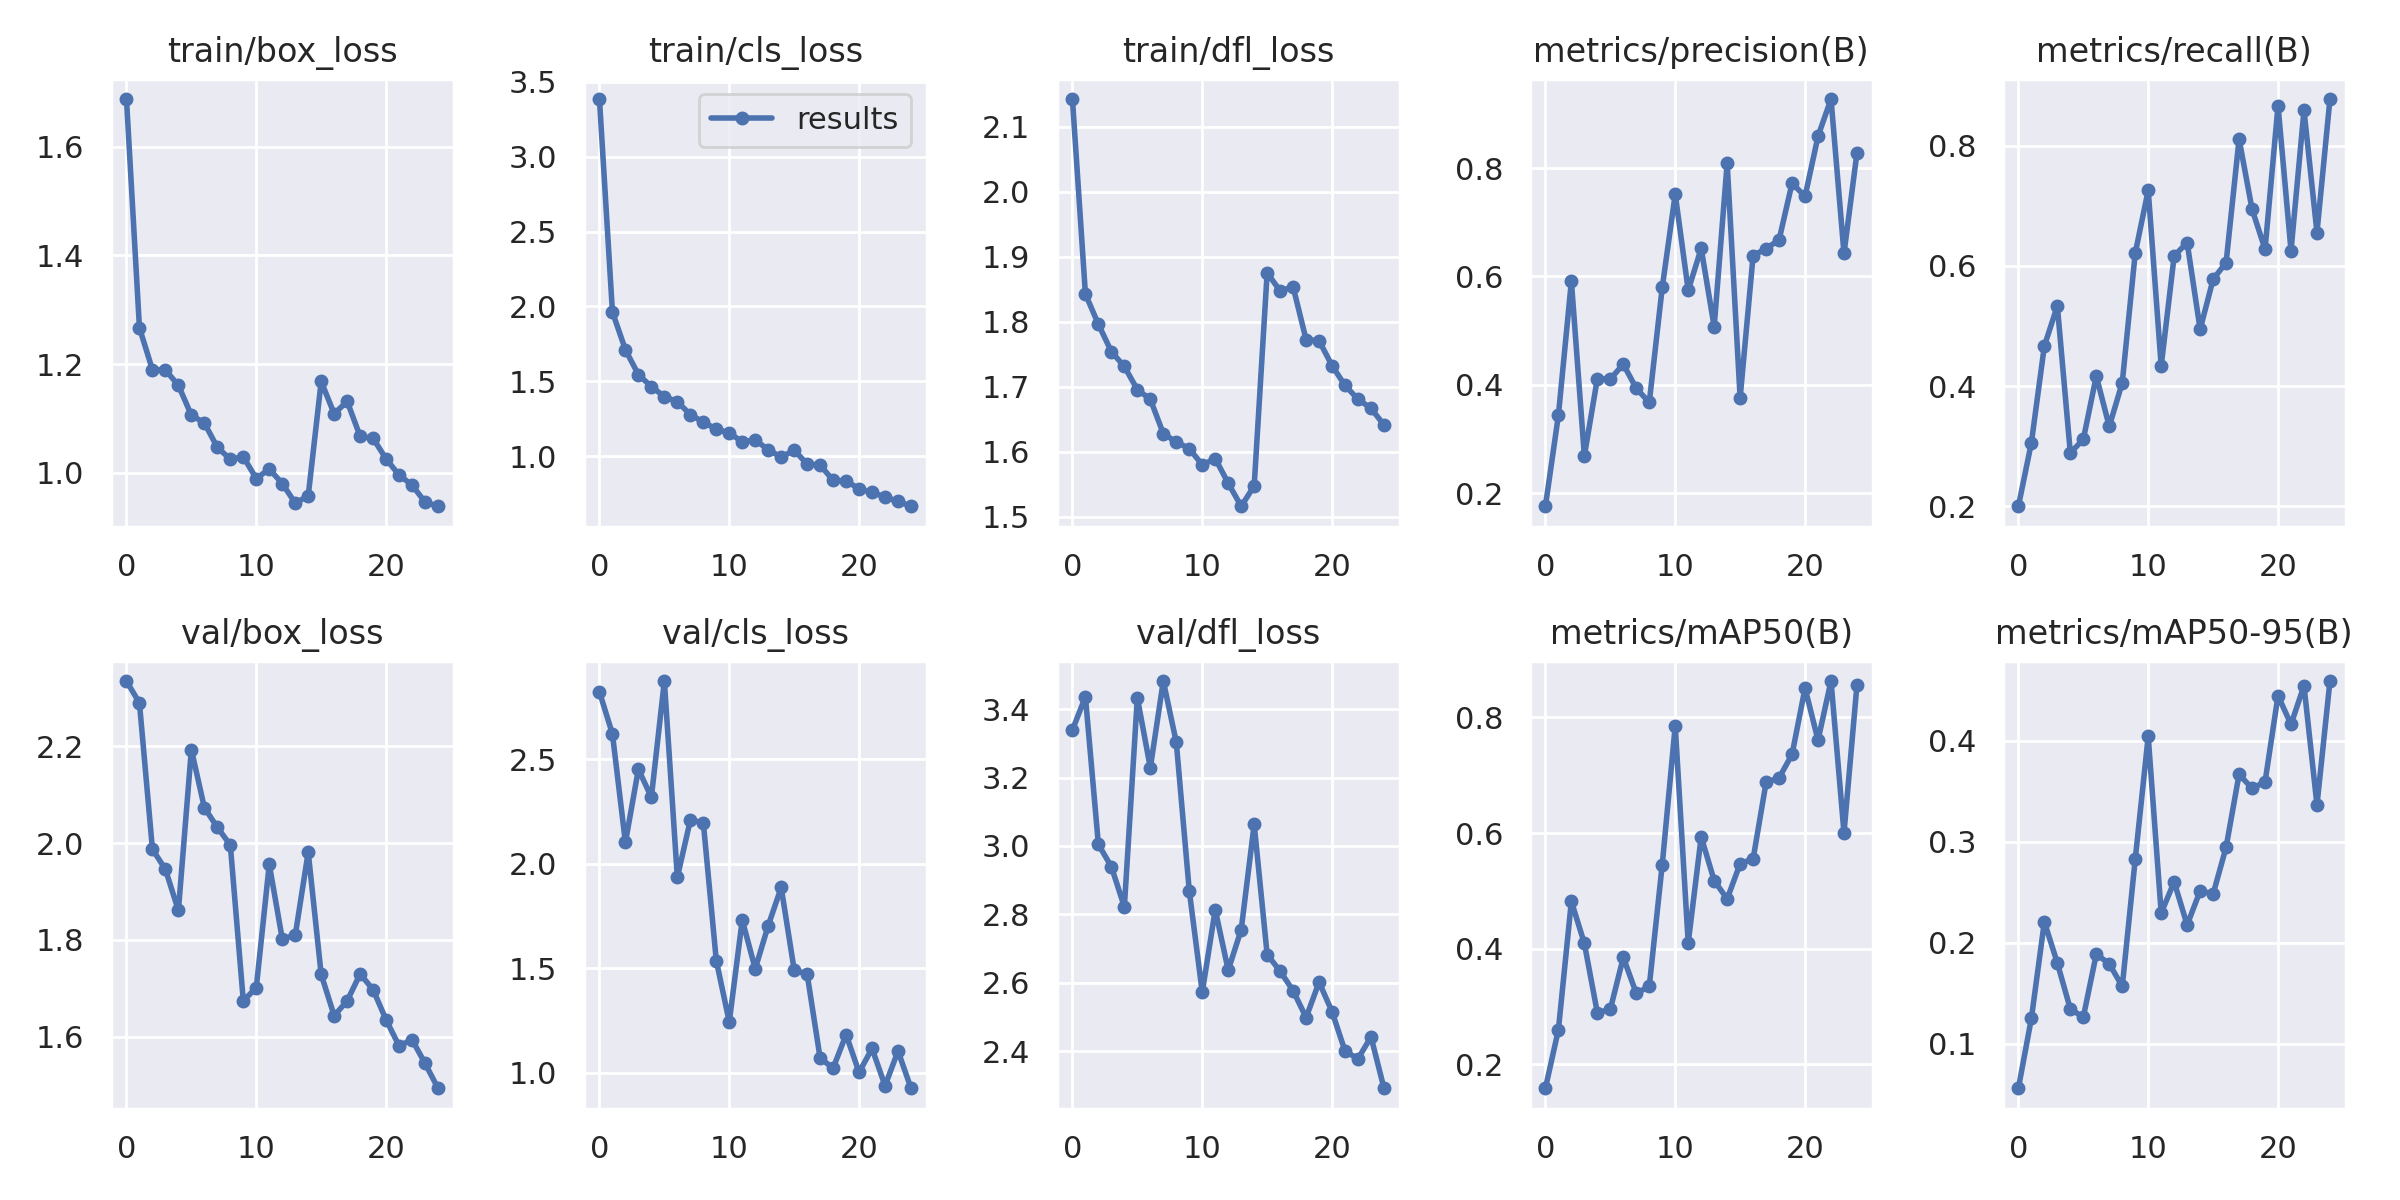

Source data for this figure (header and first rows):
epoch, train/box_loss, train/cls_loss, train/dfl_loss, metrics/precision(B), metrics/recall(B), metrics/mAP50(B), metrics/mAP50-95(B), val/box_loss, val/cls_loss, val/dfl_loss, lr/pg0, lr/pg1, lr/pg2
0, 1.688, 3.386, 2.143, 0.1762, 0.2, 0.1583, 0.05583, 2.335, 2.822, 3.339, 0.07054, 0.003273, 0.003273
1, 1.267, 1.963, 1.843, 0.3439, 0.3056, 0.2595, 0.125, 2.29, 2.621, 3.436, 0.04028, 0.006345, 0.006345
2, 1.19, 1.71, 1.796, 0.5913, 0.4667, 0.4818, 0.2207, 1.987, 2.101, 3.005, 0.009758, 0.009152, 0.009152
3, 1.189, 1.544, 1.754, 0.2692, 0.5333, 0.4089, 0.1799, 1.946, 2.452, 2.939, 0.008812, 0.008812, 0.008812
4, 1.161, 1.464, 1.731, 0.4114, 0.2889, 0.289, 0.1343, 1.861, 2.318, 2.822, 0.008812, 0.008812, 0.008812
5, 1.106, 1.398, 1.696, 0.4109, 0.3111, 0.2948, 0.1262, 2.193, 2.874, 3.434, 0.008416, 0.008416, 0.008416
6, 1.092, 1.363, 1.681, 0.4382, 0.4167, 0.3848, 0.1887, 2.073, 1.935, 3.229, 0.00802, 0.00802, 0.00802
7, 1.047, 1.278, 1.628, 0.3937, 0.3328, 0.3224, 0.1792, 2.033, 2.207, 3.483, 0.007624, 0.007624, 0.007624
8, 1.025, 1.226, 1.615, 0.3677, 0.4056, 0.3348, 0.1567, 1.996, 2.197, 3.304, 0.007228, 0.007228, 0.007228
9, 1.03, 1.181, 1.605, 0.5799, 0.6212, 0.5454, 0.2827, 1.674, 1.536, 2.869, 0.006832, 0.006832, 0.006832
10, 0.9897, 1.154, 1.58, 0.7518, 0.7259, 0.7856, 0.4044, 1.701, 1.242, 2.572, 0.006436, 0.006436, 0.006436
11, 1.007, 1.095, 1.59, 0.5747, 0.4333, 0.4098, 0.2295, 1.956, 1.73, 2.813, 0.00604, 0.00604, 0.00604
12, 0.9805, 1.107, 1.552, 0.6517, 0.6167, 0.5933, 0.2602, 1.802, 1.497, 2.637, 0.005644, 0.005644, 0.005644
13, 0.9446, 1.043, 1.516, 0.5073, 0.6389, 0.5178, 0.2176, 1.81, 1.703, 2.755, 0.005248, 0.005248, 0.005248
14, 0.9577, 0.9927, 1.547, 0.8089, 0.4944, 0.4859, 0.2515, 1.981, 1.886, 3.063, 0.004852, 0.004852, 0.004852
15, 1.168, 1.04, 1.875, 0.376, 0.5778, 0.547, 0.2483, 1.729, 1.492, 2.682, 0.004456, 0.004456, 0.004456
16, 1.109, 0.9465, 1.848, 0.6386, 0.6056, 0.5552, 0.2946, 1.643, 1.47, 2.634, 0.00406, 0.00406, 0.00406
17, 1.132, 0.94, 1.854, 0.6515, 0.8111, 0.6877, 0.3668, 1.674, 1.069, 2.577, 0.003664, 0.003664, 0.003664
18, 1.067, 0.8376, 1.772, 0.6676, 0.6944, 0.6955, 0.3529, 1.73, 1.021, 2.498, 0.003268, 0.003268, 0.003268
19, 1.064, 0.8316, 1.771, 0.7721, 0.6278, 0.7361, 0.3593, 1.697, 1.181, 2.602, 0.002872, 0.002872, 0.002872
20, 1.026, 0.7829, 1.732, 0.7478, 0.8667, 0.8509, 0.4448, 1.635, 1.001, 2.515, 0.002476, 0.002476, 0.002476
21, 0.9961, 0.757, 1.702, 0.8587, 0.6254, 0.7608, 0.4163, 1.581, 1.115, 2.4, 0.00208, 0.00208, 0.00208
22, 0.9776, 0.7264, 1.681, 0.9274, 0.8589, 0.8631, 0.4547, 1.594, 0.9366, 2.378, 0.001684, 0.001684, 0.001684
23, 0.9464, 0.6971, 1.667, 0.6425, 0.6556, 0.6004, 0.3365, 1.545, 1.103, 2.442, 0.001288, 0.001288, 0.001288
24, 0.9387, 0.6647, 1.641, 0.8282, 0.8778, 0.8565, 0.4593, 1.493, 0.9247, 2.291, 0.000892, 0.000892, 0.000892
